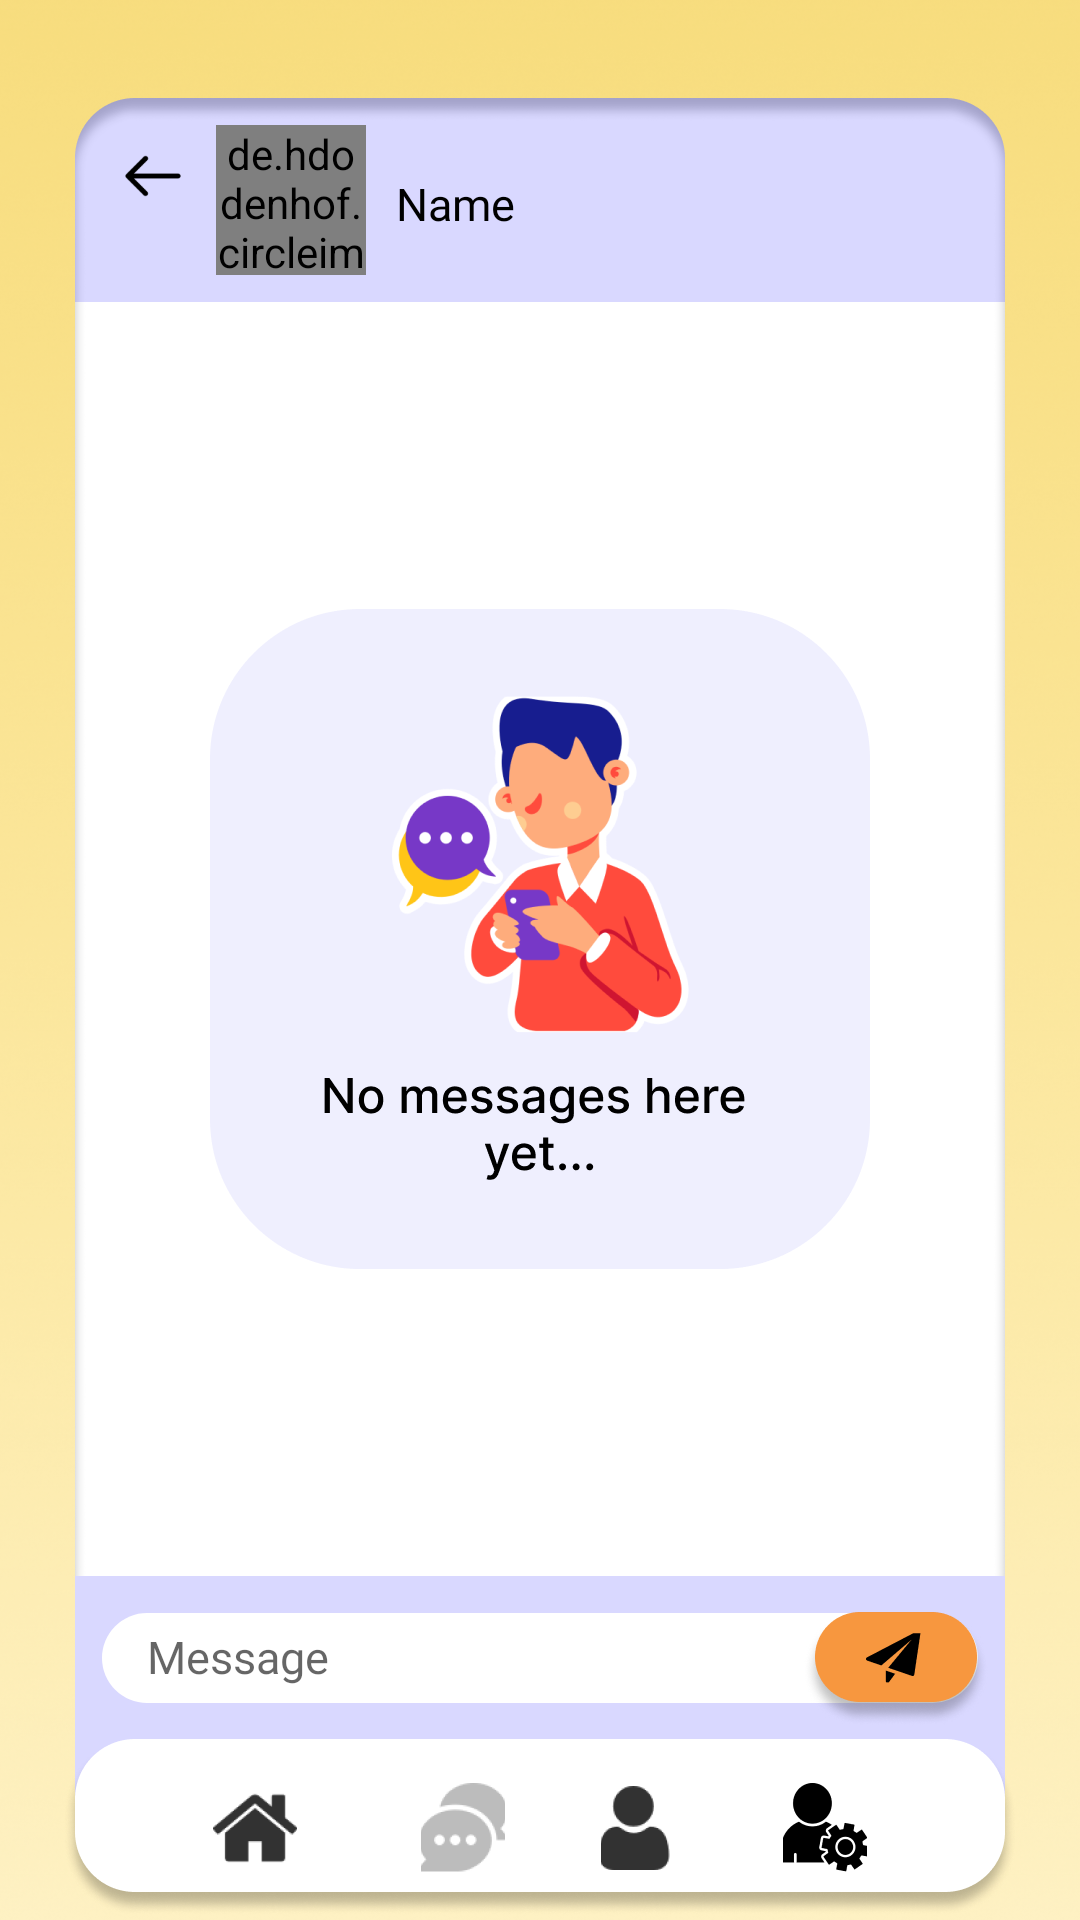

Reconstruct the res/layout file that produces this screen, plus the resources it refers to.
<!-- AndroidManifest.xml: application theme Theme.Accompl -->
<!-- res/layout/activity_chat.xml -->
<?xml version="1.0" encoding="utf-8"?>
<androidx.constraintlayout.widget.ConstraintLayout xmlns:android="http://schemas.android.com/apk/res/android"
    xmlns:app="http://schemas.android.com/apk/res-auto"
    xmlns:tools="http://schemas.android.com/tools"
    android:layout_width="match_parent"
    android:layout_height="match_parent"
    tools:context=".MainActivity">

    <ImageView
        android:id="@+id/bg"
        android:layout_width="518dp"
        android:layout_height="811dp"
        app:layout_constraintBottom_toBottomOf="parent"
        app:layout_constraintEnd_toEndOf="parent"
        app:layout_constraintStart_toStartOf="parent"
        app:layout_constraintTop_toTopOf="parent"
        app:srcCompat="@drawable/registration_page" />

    <ImageView
        android:id="@+id/profileBox"
        android:layout_width="wrap_content"
        android:layout_height="wrap_content"
        app:layout_constraintBottom_toBottomOf="parent"
        app:layout_constraintEnd_toEndOf="parent"
        app:layout_constraintStart_toStartOf="parent"
        app:layout_constraintTop_toTopOf="parent"
        app:srcCompat="@drawable/chat_page_box" />

    <ImageView
        android:id="@+id/imageView16"
        android:layout_width="wrap_content"
        android:layout_height="wrap_content"
        app:layout_constraintEnd_toEndOf="@+id/profileBox"
        app:layout_constraintStart_toStartOf="@+id/profileBox"
        app:layout_constraintTop_toTopOf="@+id/profileBox"
        app:srcCompat="@drawable/user_chat_bar" />

    <ImageView
        android:id="@+id/btn_backToSearch"
        android:layout_width="wrap_content"
        android:layout_height="wrap_content"
        android:layout_marginStart="16dp"
        android:layout_marginTop="16dp"
        app:layout_constraintStart_toStartOf="@+id/imageView16"
        app:layout_constraintTop_toTopOf="@+id/profileBox"
        app:srcCompat="@drawable/chat_list_btn" />

    <de.hdodenhof.circleimageview.CircleImageView
        android:id="@+id/chat_person_image"
        android:layout_width="50dp"
        android:layout_height="50dp"
        android:layout_marginStart="47dp"
        android:layout_marginTop="9dp"
        app:layout_constraintStart_toStartOf="@+id/imageView16"
        app:layout_constraintTop_toTopOf="@+id/profileBox" />

    <TextView
        android:id="@+id/person_name"
        android:layout_width="wrap_content"
        android:layout_height="wrap_content"
        android:layout_marginStart="10dp"
        android:layout_marginTop="25dp"
        android:fontFamily="@font/inter_medium"
        android:text="Name"
        android:textColor="#000000"
        android:textSize="15sp"
        app:layout_constraintStart_toEndOf="@+id/chat_person_image"
        app:layout_constraintTop_toTopOf="@+id/profileBox" />

    <androidx.recyclerview.widget.RecyclerView
        android:id="@+id/chat_recycler_view"
        android:layout_width="280dp"
        android:layout_height="420dp"
        android:visibility="gone"
        app:layout_constraintBottom_toTopOf="@+id/layout"
        app:layout_constraintEnd_toEndOf="@+id/profileBox"
        app:layout_constraintStart_toStartOf="@+id/profileBox"
        app:layout_constraintTop_toBottomOf="@+id/imageView16"
        app:stackFromEnd="true">

    </androidx.recyclerview.widget.RecyclerView>

    <androidx.constraintlayout.widget.ConstraintLayout
        android:id="@+id/layout"
        android:layout_width="310dp"
        android:layout_height="wrap_content"
        android:background="#d9d8ff"
        android:minHeight="82dp"
        android:paddingTop="12dp"
        app:layout_constraintBottom_toBottomOf="@+id/profileBox"
        app:layout_constraintEnd_toEndOf="@+id/profileBox"
        app:layout_constraintHorizontal_bias="0.0"
        app:layout_constraintStart_toStartOf="@+id/profileBox">

        <EditText
            android:id="@+id/message_input"
            android:layout_width="292dp"
            android:layout_height="wrap_content"
            android:layout_marginBottom="40dp"
            android:background="@drawable/round_edittext"
            android:fontFamily="@font/inter_medium"
            android:hint="Message"
            android:minHeight="30dp"
            android:textColor="#000000"
            android:textSize="15sp"
            app:layout_constraintBottom_toBottomOf="parent"
            app:layout_constraintEnd_toEndOf="parent"
            app:layout_constraintStart_toStartOf="parent" />

        <ImageView
            android:id="@+id/btn_sendmessage"
            android:layout_width="wrap_content"
            android:layout_height="wrap_content"
            android:layout_marginEnd="-4dp"
            android:layout_marginBottom="-8dp"
            app:layout_constraintBottom_toBottomOf="@+id/message_input"
            app:layout_constraintEnd_toEndOf="@+id/message_input"
            app:srcCompat="@drawable/send_btn" />
    </androidx.constraintlayout.widget.ConstraintLayout>

    <ImageView
        android:id="@+id/navbar"
        android:layout_width="wrap_content"
        android:layout_height="wrap_content"
        android:layout_marginTop="547dp"
        app:layout_constraintEnd_toEndOf="@+id/profileBox"
        app:layout_constraintStart_toStartOf="@+id/profileBox"
        app:layout_constraintTop_toTopOf="@+id/profileBox"
        app:srcCompat="@drawable/rectangle9" />

    <ImageView
        android:id="@+id/homeicon"
        android:layout_width="wrap_content"
        android:layout_height="wrap_content"

        android:layout_marginStart="50dp"
        app:layout_constraintBottom_toBottomOf="@+id/navbar"
        app:layout_constraintStart_toStartOf="@+id/navbar"
        app:layout_constraintTop_toTopOf="@+id/navbar"
        app:srcCompat="@drawable/homeicon" />

    <ImageView
        android:id="@+id/btn_main"
        android:layout_width="wrap_content"
        android:layout_height="wrap_content"

        android:layout_marginEnd="34dp"
        app:layout_constraintBottom_toBottomOf="@+id/navbar"
        app:layout_constraintEnd_toStartOf="@+id/profileSet"
        app:layout_constraintTop_toTopOf="@+id/navbar"
        app:srcCompat="@drawable/user2" />

    <ImageView
        android:id="@+id/imageView7"
        android:layout_width="wrap_content"
        android:layout_height="wrap_content"

        android:layout_marginEnd="32dp"
        app:layout_constraintBottom_toBottomOf="@+id/navbar"
        app:layout_constraintEnd_toStartOf="@+id/btn_main"
        app:layout_constraintTop_toTopOf="@+id/navbar"
        app:srcCompat="@drawable/chaticon_pressed" />

    <ImageView
        android:id="@+id/profileSet"
        android:layout_width="wrap_content"
        android:layout_height="wrap_content"

        android:layout_marginEnd="50dp"
        app:layout_constraintBottom_toBottomOf="@+id/navbar"
        app:layout_constraintEnd_toEndOf="@+id/navbar"
        app:layout_constraintTop_toTopOf="@+id/navbar"
        app:srcCompat="@drawable/userset" />

    <ImageView
        android:id="@+id/no_messages"
        android:layout_width="wrap_content"
        android:layout_height="wrap_content"
        app:layout_constraintBottom_toTopOf="@+id/layout"
        app:layout_constraintEnd_toEndOf="@+id/profileBox"
        app:layout_constraintStart_toStartOf="@+id/profileBox"
        app:layout_constraintTop_toBottomOf="@+id/imageView16"
        app:srcCompat="@drawable/no_messages" />

    




































</androidx.constraintlayout.widget.ConstraintLayout>
<!-- resources referenced by this layout -->
<resources>
  <!-- drawable chat_list_btn: png bitmap (drawable-hdpi, 297 bytes) -->
  <!-- drawable chat_page_box: png bitmap (drawable-hdpi, 8227 bytes) -->
  <!-- drawable chaticon_pressed: png bitmap (drawable-hdpi, 1813 bytes) -->
  <!-- drawable homeicon: png bitmap (drawable-hdpi, 1522 bytes) -->
  <!-- drawable no_messages: png bitmap (drawable-hdpi, 25165 bytes) -->
  <!-- drawable rectangle9: png bitmap (drawable-hdpi, 6120 bytes) -->
  <!-- drawable registration_page: png bitmap (drawable-hdpi, 239182 bytes) -->
  <!-- drawable round_edittext (drawable) -->
  <?xml version="1.0" encoding="utf-8"?>
  <shape xmlns:android="http://schemas.android.com/apk/res/android"
      android:padding="10dp"
      android:shape="rectangle" >
  
      <solid android:color="#FFFFFF" />
  
      <corners
          android:bottomLeftRadius="30dp"
          android:bottomRightRadius="30dp"
          android:topLeftRadius="30dp"
          android:topRightRadius="30dp" />
      <padding
          android:left="15dp"
          android:top="4dp"
          android:right="54dp"
          android:bottom="5dp" />
  
  </shape>
  <!-- drawable send_btn: png bitmap (drawable-hdpi, 3832 bytes) -->
  <!-- drawable user2: png bitmap (drawable-hdpi, 1211 bytes) -->
  <!-- drawable user_chat_bar: png bitmap (drawable-hdpi, 1045 bytes) -->
  <!-- drawable userset: png bitmap (drawable-hdpi, 1023 bytes) -->
  <style name="Theme.Accompl" parent="Theme.MaterialComponents.DayNight.DarkActionBar">
          
          <item name="colorPrimary">@color/purple_500</item>
          <item name="colorPrimaryVariant">@color/purple_700</item>
          <item name="colorOnPrimary">@color/white</item>
          
          <item name="colorSecondary">@color/teal_200</item>
          <item name="colorSecondaryVariant">@color/teal_700</item>
          <item name="colorOnSecondary">@color/black</item>
          
          <item name="android:statusBarColor" tools:targetApi="l">?attr/colorPrimaryVariant</item>
          
      </style>
  <color name="purple_500">#FF6200EE</color>
  <color name="purple_700">#FF3700B3</color>
  <color name="white">#FFFFFFFF</color>
  <color name="teal_200">#FF03DAC5</color>
  <color name="teal_700">#FF018786</color>
  <color name="black">#FF000000</color>
</resources>
